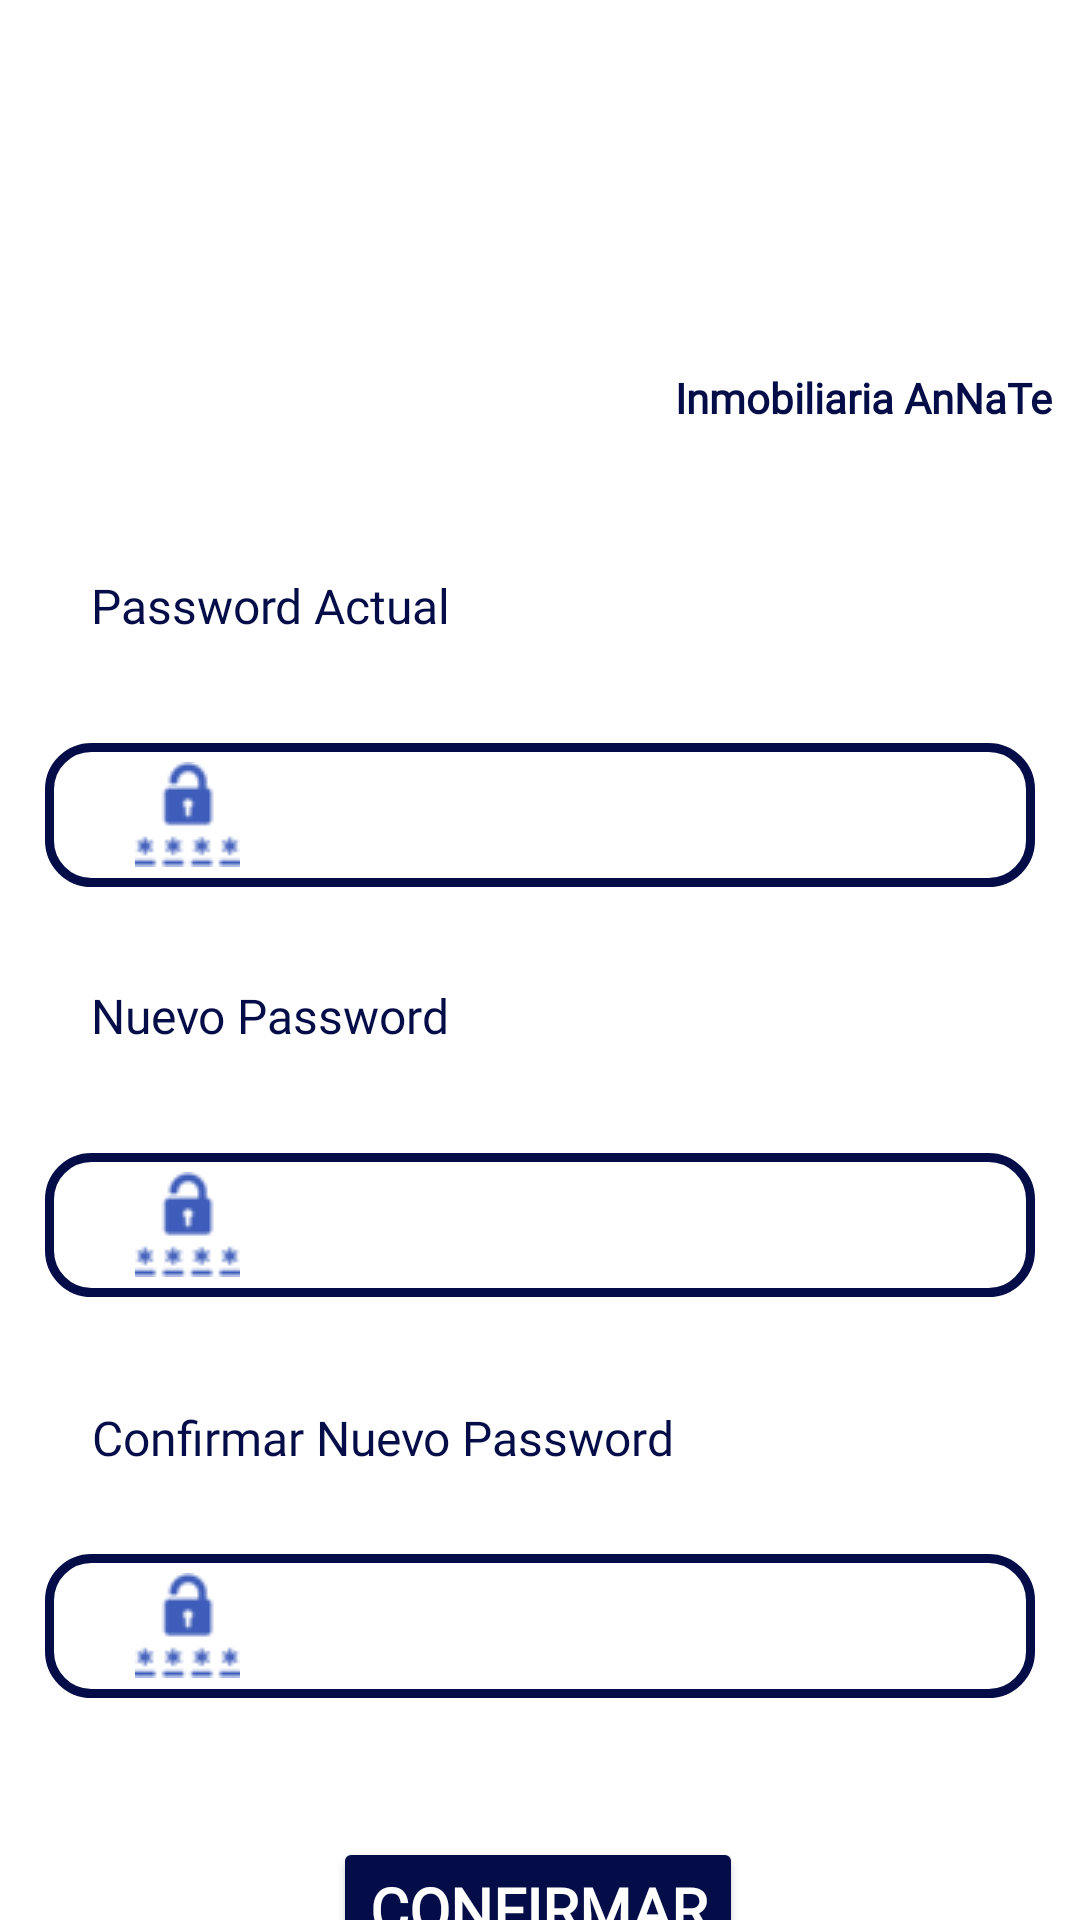

Write the Android layout XML for this screen, with the resource values it uses.
<!-- AndroidManifest.xml: application theme Theme.AppInmobiliaria -->
<!-- res/layout/fragment_modificar_contrasenia.xml -->
<?xml version="1.0" encoding="utf-8"?>
<androidx.constraintlayout.widget.ConstraintLayout xmlns:android="http://schemas.android.com/apk/res/android"
    xmlns:app="http://schemas.android.com/apk/res-auto"
    xmlns:tools="http://schemas.android.com/tools"
    android:id="@+id/modificarContraseniaFragment"
    android:layout_width="match_parent"
    android:layout_height="match_parent"
    tools:context=".ui.perfil.ModificarContraseniaFragment">

    <ImageView
        android:id="@+id/imageView3"
        android:layout_width="152dp"
        android:layout_height="159dp"
        android:src="@drawable/logo_inmo"
        app:layout_constraintEnd_toEndOf="parent"
        app:layout_constraintHorizontal_bias="0.965"
        app:layout_constraintStart_toStartOf="parent"
        app:layout_constraintTop_toTopOf="parent" />

    <TextView
        android:id="@+id/textView2"
        android:layout_width="wrap_content"
        android:layout_height="wrap_content"
        android:fontFamily="@font/aclonica"
        android:text="Inmobiliaria AnNaTe"
        android:textAlignment="center"
        android:textColor="#040D47"
        android:textSize="14sp"
        android:textStyle="bold"
        app:layout_constraintBottom_toBottomOf="@+id/imageView3"
        app:layout_constraintEnd_toEndOf="parent"
        app:layout_constraintHorizontal_bias="0.96"
        app:layout_constraintStart_toStartOf="parent"
        app:layout_constraintTop_toTopOf="parent"
        app:layout_constraintVertical_bias="0.878" />

    <TextView
        android:id="@+id/textView7"
        android:layout_width="wrap_content"
        android:layout_height="wrap_content"
        android:layout_marginStart="25dp"
        android:layout_marginTop="32dp"
        android:fontFamily="@font/aclonica"
        android:text="Password Actual"
        android:textColor="#040D47"
        android:textSize="16sp"
        app:layout_constraintEnd_toEndOf="parent"
        app:layout_constraintHorizontal_bias="0.025"
        app:layout_constraintStart_toStartOf="parent"
        app:layout_constraintTop_toBottomOf="@+id/imageView3" />

    <EditText
        android:id="@+id/etPassR1"
        android:layout_width="match_parent"
        android:layout_height="48dp"
        android:layout_marginStart="15dp"
        android:layout_marginTop="35dp"
        android:layout_marginEnd="15dp"
        android:background="@drawable/edit_text"
        android:backgroundTint="#040D47"
        android:drawableLeft="@drawable/contrasena"
        android:drawablePadding="10dp"
        android:drawableTint="#3E5DBA"
        android:ems="10"
        android:inputType="textWebPassword"
        android:paddingStart="30dp"
        android:textAlignment="textStart"
        android:textColor="#040D47"
        android:textSize="20sp"
        app:layout_constraintEnd_toEndOf="parent"
        app:layout_constraintHorizontal_bias="0.0"
        app:layout_constraintStart_toStartOf="parent"
        app:layout_constraintTop_toBottomOf="@+id/textView7" />

    <TextView
        android:id="@+id/textView8"
        android:layout_width="wrap_content"
        android:layout_height="wrap_content"
        android:layout_marginStart="25dp"
        android:layout_marginTop="32dp"
        android:fontFamily="@font/aclonica"
        android:text="Nuevo Password"
        android:textColor="#040D47"
        android:textSize="16sp"
        app:layout_constraintEnd_toEndOf="parent"
        app:layout_constraintHorizontal_bias="0.024"
        app:layout_constraintStart_toStartOf="parent"
        app:layout_constraintTop_toBottomOf="@+id/etPassR1" />

    <EditText
        android:id="@+id/etPassR2"
        android:layout_width="match_parent"
        android:layout_height="48dp"
        android:layout_marginStart="15dp"
        android:layout_marginTop="28dp"
        android:layout_marginEnd="15dp"
        android:background="@drawable/edit_text"
        android:backgroundTint="#040D47"
        android:drawableLeft="@drawable/contrasena"
        android:drawablePadding="10dp"
        android:drawableTint="#3E5DBA"
        android:ems="10"
        android:inputType="textWebPassword"
        android:paddingStart="30dp"
        android:textAlignment="textStart"
        android:textColor="#040D47"
        android:textSize="20sp"
        app:layout_constraintEnd_toEndOf="parent"
        app:layout_constraintHorizontal_bias="0.0"
        app:layout_constraintStart_toStartOf="parent"
        app:layout_constraintTop_toBottomOf="@+id/textView9" />

    <TextView
        android:id="@+id/textView9"
        android:layout_width="wrap_content"
        android:layout_height="wrap_content"
        android:layout_marginStart="25dp"
        android:layout_marginTop="36dp"
        android:fontFamily="@font/aclonica"
        android:text="Confirmar Nuevo Password"
        android:textColor="#040D47"
        android:textSize="16sp"
        app:layout_constraintEnd_toEndOf="parent"
        app:layout_constraintHorizontal_bias="0.041"
        app:layout_constraintStart_toStartOf="parent"
        app:layout_constraintTop_toBottomOf="@+id/etPassR3" />

    <EditText
        android:id="@+id/etPassR3"
        android:layout_width="match_parent"
        android:layout_height="48dp"
        android:layout_marginStart="15dp"
        android:layout_marginTop="35dp"
        android:layout_marginEnd="15dp"
        android:background="@drawable/edit_text"
        android:backgroundTint="#040D47"
        android:drawableLeft="@drawable/contrasena"
        android:drawablePadding="10dp"
        android:drawableTint="#3E5DBA"
        android:ems="10"
        android:inputType="textWebPassword"
        android:paddingStart="30dp"
        android:textAlignment="textStart"
        android:textColor="#040D47"
        android:textSize="20sp"
        app:layout_constraintEnd_toEndOf="parent"
        app:layout_constraintStart_toStartOf="parent"
        app:layout_constraintTop_toBottomOf="@+id/textView8" />

    <Button
        android:id="@+id/btGuardarPass"
        android:layout_width="wrap_content"
        android:layout_height="wrap_content"
        android:layout_marginTop="180dp"
        android:backgroundTint="#040D47"
        android:fontFamily="@font/aclonica"
        android:text="Confirmar"
        android:textColor="@color/white"
        android:textSize="20sp"
        android:textStyle="bold"
        app:layout_constraintEnd_toEndOf="parent"
        app:layout_constraintHorizontal_bias="0.497"
        app:layout_constraintStart_toStartOf="parent"
        app:layout_constraintTop_toBottomOf="@+id/etPassR3" />

</androidx.constraintlayout.widget.ConstraintLayout>
<!-- resources referenced by this layout -->
<resources>
  <!-- drawable contrasena: png bitmap (drawable, 996 bytes) -->
  <!-- drawable edit_text (drawable) -->
  <?xml version="1.0" encoding="utf-8"?>
      <shape xmlns:android="http://schemas.android.com/apk/res/android"
          android:shape="rectangle">
          <corners android:radius="14dp" /> 
      <solid android:color="@android:color/transparent"/>
      <stroke android:width="3dp" android:color="#040D47"/> 
      </shape>
  <style name="Theme.AppInmobiliaria" parent="Theme.MaterialComponents.DayNight.DarkActionBar">
          
          <item name="colorPrimary">@color/purple_500</item>
          <item name="colorPrimaryVariant">@color/purple_700</item>
          <item name="colorOnPrimary">@color/white</item>
          
          <item name="colorSecondary">@color/teal_200</item>
          <item name="colorSecondaryVariant">@color/teal_700</item>
          <item name="colorOnSecondary">@color/black</item>
          
          <item name="android:statusBarColor">?attr/colorPrimaryVariant</item>
          
      </style>
  <!-- not gathered from this repository: default colours our renderer supplied (Android Studio template values) -->
  <color name="purple_500">#FF6200EE</color>
  <color name="purple_700">#FF3700B3</color>
  <color name="teal_200">#FF03DAC5</color>
  <color name="teal_700">#FF018786</color>
  <color name="black">#FF000000</color>
  <color name="white">#FFFFFFFF</color>
</resources>
